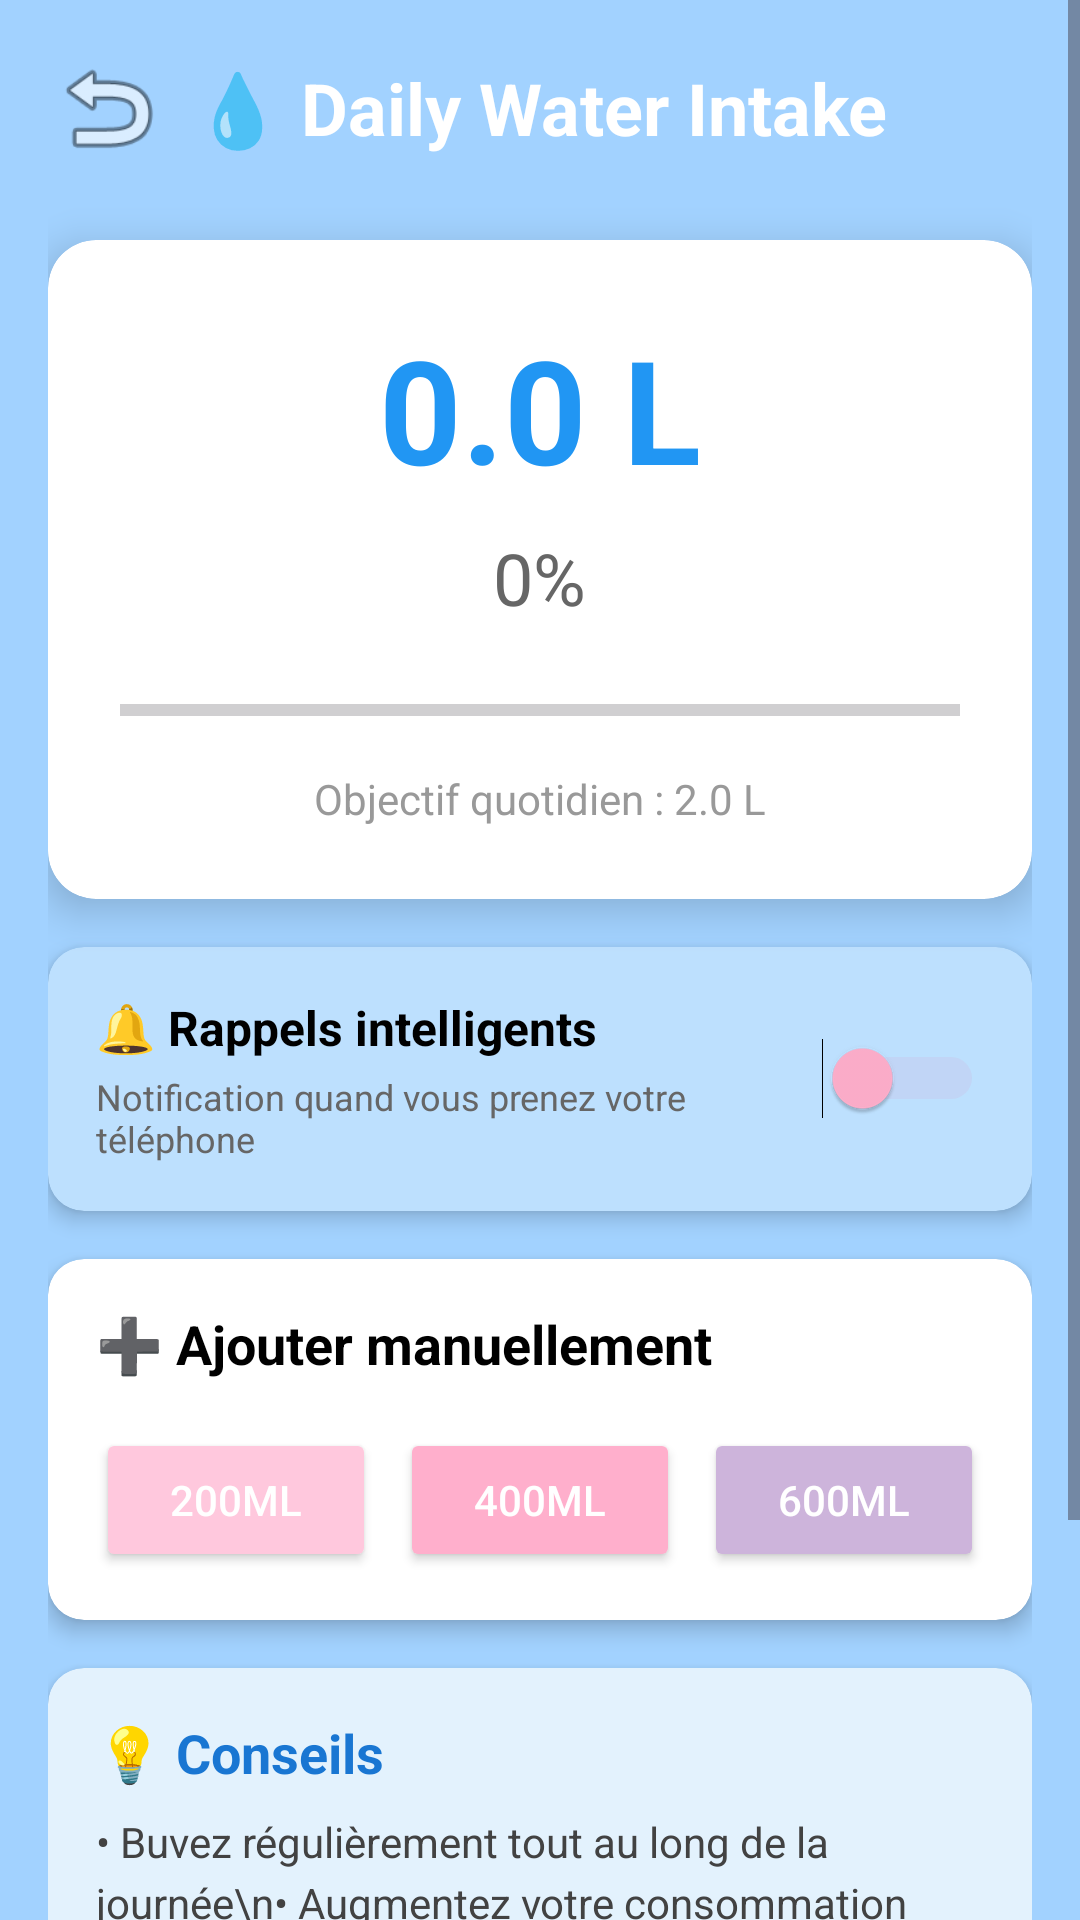

Produce the Android XML layout that renders to this screen, including the resource entries it uses.
<!-- AndroidManifest.xml: application theme Theme.Mama -->
<!-- res/layout/activity_water_tracker.xml -->
<?xml version="1.0" encoding="utf-8"?>
<ScrollView
    xmlns:android="http://schemas.android.com/apk/res/android"
    xmlns:app="http://schemas.android.com/apk/res-auto"
    android:layout_width="match_parent"
    android:layout_height="match_parent"
    android:background="#A2D2FF">

    <LinearLayout
        android:layout_width="match_parent"
        android:layout_height="wrap_content"
        android:orientation="vertical"
        android:padding="16dp">

        
        <LinearLayout
            android:layout_width="match_parent"
            android:layout_height="wrap_content"
            android:orientation="horizontal"
            android:gravity="center_vertical"
            android:layout_marginBottom="24dp">

            <ImageView
                android:id="@+id/btnBack"
                android:layout_width="40dp"
                android:layout_height="40dp"
                android:src="@android:drawable/ic_menu_revert"
                android:background="?attr/selectableItemBackgroundBorderless"
                android:contentDescription="Retour"/>

            <TextView
                android:layout_width="0dp"
                android:layout_height="wrap_content"
                android:layout_weight="1"
                android:text="💧 Daily Water Intake"
                android:textSize="24sp"
                android:textStyle="bold"
                android:textColor="#FFFFFF"
                android:gravity="center"/>

            <View
                android:layout_width="40dp"
                android:layout_height="40dp"/>

        </LinearLayout>

        
        <androidx.cardview.widget.CardView
            android:layout_width="match_parent"
            android:layout_height="wrap_content"
            android:layout_marginBottom="16dp"
            app:cardCornerRadius="16dp"
            app:cardElevation="8dp"
            app:cardBackgroundColor="#FFFFFF"
            xmlns:app="http://schemas.android.com/apk/res-auto">

            <LinearLayout
                android:layout_width="match_parent"
                android:layout_height="wrap_content"
                android:orientation="vertical"
                android:padding="24dp"
                android:gravity="center">

                
                <TextView
                    android:id="@+id/tvWaterAmount"
                    android:layout_width="wrap_content"
                    android:layout_height="wrap_content"
                    android:text="0.0 L"
                    android:textSize="48sp"
                    android:textStyle="bold"
                    android:textColor="#2196F3"
                    android:layout_marginBottom="8dp"/>

                
                <TextView
                    android:id="@+id/tvWaterPercentage"
                    android:layout_width="wrap_content"
                    android:layout_height="wrap_content"
                    android:text="0%"
                    android:textSize="24sp"
                    android:textColor="#666666"
                    android:layout_marginBottom="16dp"/>

                
                <ProgressBar
                    android:id="@+id/progressBar"
                    style="?android:attr/progressBarStyleHorizontal"
                    android:layout_width="match_parent"
                    android:layout_height="24dp"
                    android:max="100"
                    android:progress="0"
                    android:progressTint="#2196F3"
                    android:layout_marginBottom="8dp"/>

                
                <TextView
                    android:layout_width="wrap_content"
                    android:layout_height="wrap_content"
                    android:text="Objectif quotidien : 2.0 L"
                    android:textSize="14sp"
                    android:textColor="#999999"/>

            </LinearLayout>

        </androidx.cardview.widget.CardView>

        
        <androidx.cardview.widget.CardView
            android:layout_width="match_parent"
            android:layout_height="wrap_content"
            android:layout_marginBottom="16dp"
            app:cardCornerRadius="12dp"
            app:cardElevation="4dp"
            app:cardBackgroundColor="#BDE0FE">

            <LinearLayout
                android:layout_width="match_parent"
                android:layout_height="wrap_content"
                android:orientation="horizontal"
                android:padding="16dp"
                android:gravity="center_vertical">

                <LinearLayout
                    android:layout_width="0dp"
                    android:layout_height="wrap_content"
                    android:layout_weight="1"
                    android:orientation="vertical">

                    <TextView
                        android:layout_width="wrap_content"
                        android:layout_height="wrap_content"
                        android:text="🔔 Rappels intelligents"
                        android:textSize="16sp"
                        android:textStyle="bold"
                        android:textColor="#000000"/>

                    <TextView
                        android:layout_width="wrap_content"
                        android:layout_height="wrap_content"
                        android:text="Notification quand vous prenez votre téléphone"
                        android:textSize="12sp"
                        android:textColor="#666666"
                        android:layout_marginTop="4dp"/>

                </LinearLayout>

                <Switch
                    android:id="@+id/switchService"
                    android:layout_width="wrap_content"
                    android:layout_height="wrap_content"
                    android:thumbTint="#FFAFCC"
                    android:trackTint="#CDB4DB"/>

            </LinearLayout>

        </androidx.cardview.widget.CardView>

        
        <androidx.cardview.widget.CardView
            android:layout_width="match_parent"
            android:layout_height="wrap_content"
            android:layout_marginBottom="16dp"
            app:cardCornerRadius="12dp"
            app:cardElevation="4dp"
            app:cardBackgroundColor="#FFFFFF">

            <LinearLayout
                android:layout_width="match_parent"
                android:layout_height="wrap_content"
                android:orientation="vertical"
                android:padding="16dp">

                <TextView
                    android:layout_width="wrap_content"
                    android:layout_height="wrap_content"
                    android:text="➕ Ajouter manuellement"
                    android:textSize="18sp"
                    android:textStyle="bold"
                    android:textColor="#000000"
                    android:layout_marginBottom="16dp"/>

                <LinearLayout
                    android:layout_width="match_parent"
                    android:layout_height="wrap_content"
                    android:orientation="horizontal"
                    android:gravity="center">

                    <Button
                        android:id="@+id/btnAdd200ml"
                        android:layout_width="0dp"
                        android:layout_height="wrap_content"
                        android:layout_weight="1"
                        android:text="200ml"
                        android:backgroundTint="#FFC8DD"
                        android:textColor="#FFFFFF"
                        android:layout_marginEnd="8dp"/>

                    <Button
                        android:id="@+id/btnAdd400ml"
                        android:layout_width="0dp"
                        android:layout_height="wrap_content"
                        android:layout_weight="1"
                        android:text="400ml"
                        android:backgroundTint="#FFAFCC"
                        android:textColor="#FFFFFF"
                        android:layout_marginEnd="8dp"/>

                    <Button
                        android:id="@+id/btnAdd600ml"
                        android:layout_width="0dp"
                        android:layout_height="wrap_content"
                        android:layout_weight="1"
                        android:text="600ml"
                        android:backgroundTint="#CDB4DB"
                        android:textColor="#FFFFFF"/>

                </LinearLayout>

            </LinearLayout>

        </androidx.cardview.widget.CardView>

        
        <androidx.cardview.widget.CardView
            android:layout_width="match_parent"
            android:layout_height="wrap_content"
            android:layout_marginBottom="16dp"
            app:cardCornerRadius="12dp"
            app:cardElevation="4dp"
            app:cardBackgroundColor="#E3F2FD">

            <LinearLayout
                android:layout_width="match_parent"
                android:layout_height="wrap_content"
                android:orientation="vertical"
                android:padding="16dp">

                <TextView
                    android:layout_width="wrap_content"
                    android:layout_height="wrap_content"
                    android:text="💡 Conseils"
                    android:textSize="18sp"
                    android:textStyle="bold"
                    android:textColor="#1976D2"
                    android:layout_marginBottom="8dp"/>

                <TextView
                    android:layout_width="match_parent"
                    android:layout_height="wrap_content"
                    android:text="• Buvez régulièrement tout au long de la journée\n• Augmentez votre consommation lors d'activités physiques\n• L'eau aide à maintenir votre énergie et concentration\n• Objectif recommandé : 2L par jour"
                    android:textSize="14sp"
                    android:textColor="#424242"
                    android:lineSpacingExtra="4dp"/>

            </LinearLayout>

        </androidx.cardview.widget.CardView>

        
        <Button
            android:id="@+id/btnReset"
            android:layout_width="match_parent"
            android:layout_height="wrap_content"
            android:text="🔄 Réinitialiser aujourd'hui"
            android:backgroundTint="#FF5252"
            android:textColor="#FFFFFF"
            android:layout_marginTop="8dp"/>

    </LinearLayout>

</ScrollView>
<!-- resources referenced by this layout -->
<resources>
  <style name="Theme.Mama" parent="Base.Theme.Mama" />
  <style name="Base.Theme.Mama" parent="Theme.Material3.DayNight.NoActionBar">
          
          
      </style>
</resources>
